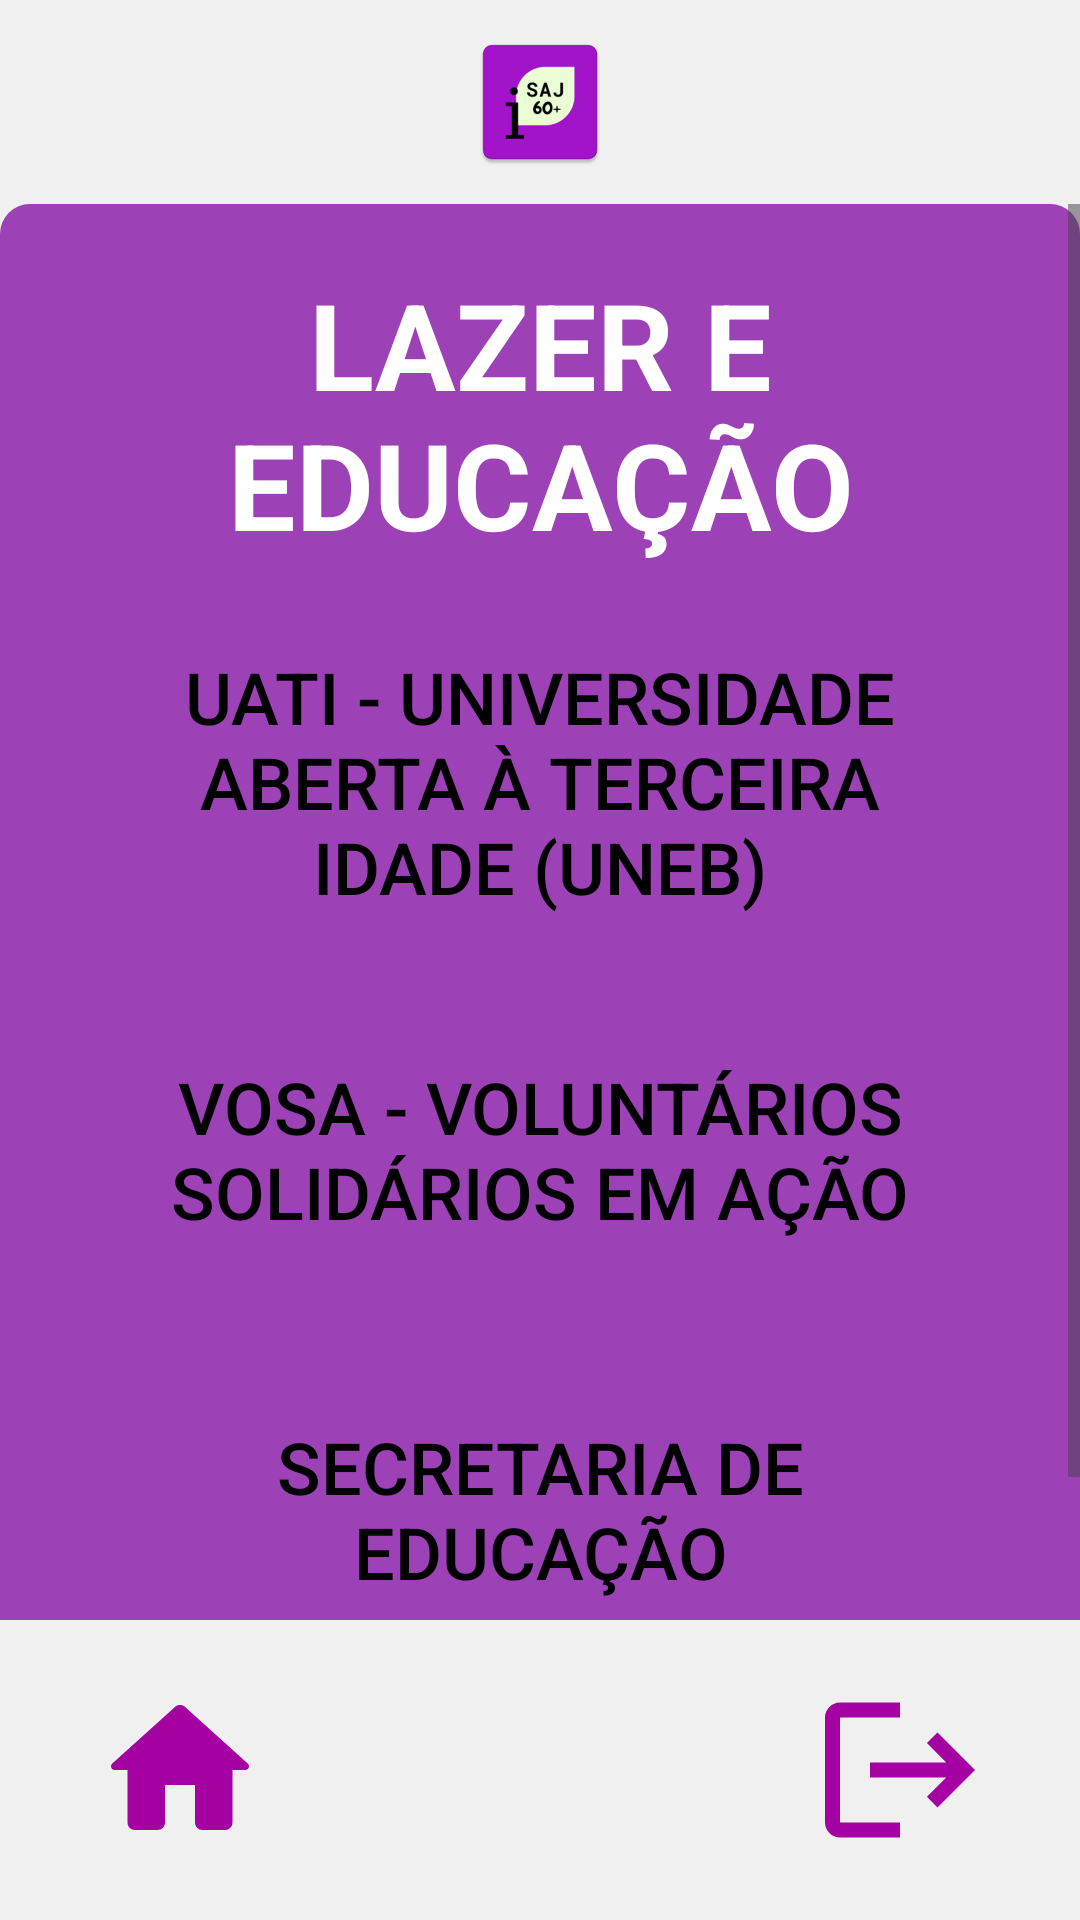

This screen was rendered from an Android layout file. Write that file and the resources it references.
<!-- AndroidManifest.xml: application theme Theme.SAJ60 -->
<!-- res/layout/activity_lazer_educa.xml -->
<?xml version="1.0" encoding="utf-8"?>
<androidx.constraintlayout.widget.ConstraintLayout xmlns:android="http://schemas.android.com/apk/res/android"
    xmlns:app="http://schemas.android.com/apk/res-auto"
    xmlns:tools="http://schemas.android.com/tools"
    android:id="@+id/main"
    android:layout_width="match_parent"
    android:layout_height="match_parent"
    android:background="@color/bgWhite"
    android:gravity="center"
    android:orientation="vertical"
    android:paddingTop="10dp"
    android:paddingBottom="20dp"
    tools:context=".LazerEduca">

    <ImageView
        android:id="@+id/tv_1_main"
        android:layout_width="wrap_content"
        android:layout_height="wrap_content"
        app:layout_constraintBottom_toBottomOf="parent"
        app:layout_constraintEnd_toEndOf="parent"
        app:layout_constraintStart_toStartOf="parent"
        app:layout_constraintTop_toTopOf="parent"
        app:layout_constraintVertical_bias="0.0"
        android:src="@mipmap/ic_launcher"/>

    <ScrollView
        android:id="@+id/scrollView"
        android:layout_width="0dp"
        android:layout_height="0dp"
        android:layout_marginTop="10dp"
        android:layout_marginBottom="20dp"
        app:layout_constraintBottom_toTopOf="@+id/home"
        app:layout_constraintEnd_toEndOf="parent"
        app:layout_constraintStart_toStartOf="parent"
        app:layout_constraintTop_toBottomOf="@+id/tv_1_main">

        <LinearLayout
            android:id="@+id/linearLayout"
            android:layout_width="match_parent"
            android:layout_height="wrap_content"
            android:background="@drawable/bg_purple"
            android:gravity="center_horizontal"
            android:minHeight="500dp"
            android:orientation="vertical"
            android:paddingHorizontal="30dp"
            android:paddingVertical="20dp"
            app:layout_constraintBottom_toTopOf="@+id/home"
            app:layout_constraintEnd_toEndOf="parent"
            app:layout_constraintHorizontal_bias="0.0"
            app:layout_constraintStart_toStartOf="parent"
            app:layout_constraintTop_toBottomOf="@+id/tv_1_main">

            <TextView
                android:layout_width="wrap_content"
                android:layout_height="wrap_content"
                android:text="@string/lazereduca"
                android:textAlignment="center"
                android:textAllCaps="true"
                android:textColor="@color/white"
                android:textSize="40sp"
                android:textStyle="bold" />

            <View
                android:layout_width="20dp"
                android:layout_height="20dp" />

            <androidx.appcompat.widget.AppCompatButton
                android:textColor="@color/black"

                android:id="@+id/UATI"
                android:layout_width="match_parent"
                android:layout_height="wrap_content"
                android:background="@drawable/btn_white"
                android:minHeight="100dp"
                android:padding="8dp"
                android:text="@string/uati"
                android:textAllCaps="true"
                android:textSize="24sp" />

            <View
                android:layout_width="20dp"
                android:layout_height="20dp" />

            <androidx.appcompat.widget.AppCompatButton
                android:textColor="@color/black"

                android:id="@+id/VOSA"
                android:layout_width="match_parent"
                android:layout_height="wrap_content"
                android:background="@drawable/btn_white"
                android:minHeight="100dp"
                android:padding="8dp"
                android:text="@string/vosa"
                android:textAllCaps="true"
                android:textSize="24sp" />

            <View
                android:layout_width="20dp"
                android:layout_height="20dp" />

            <androidx.appcompat.widget.AppCompatButton
                android:textColor="@color/black"
                android:id="@+id/SECEDU"
                android:layout_width="match_parent"
                android:layout_height="100sp"
                android:background="@drawable/btn_white"
                android:padding="8dp"
                android:text="@string/secedu"
                android:textAllCaps="true"
                android:textSize="24sp" />

            <View
                android:layout_width="20dp"
                android:layout_height="20dp" />

        </LinearLayout>
    </ScrollView>

    <ImageView
        android:id="@+id/home"
        android:layout_width="60dp"
        android:layout_height="60dp"
        app:layout_constraintBottom_toBottomOf="parent"
        app:layout_constraintEnd_toEndOf="parent"
        app:layout_constraintHorizontal_bias="0.10"
        app:layout_constraintStart_toStartOf="parent"
        app:layout_constraintTop_toTopOf="parent"
        app:layout_constraintVertical_bias="1.0"
        app:srcCompat="@drawable/round_home_24" />

    <ImageView
        android:id="@+id/back"
        android:layout_width="60dp"
        android:layout_height="60dp"
        app:layout_constraintBottom_toBottomOf="parent"
        app:layout_constraintEnd_toEndOf="parent"
        app:layout_constraintHorizontal_bias="0.90"
        app:layout_constraintStart_toStartOf="parent"
        app:layout_constraintTop_toTopOf="parent"
        app:layout_constraintVertical_bias="1.0"
        app:srcCompat="@drawable/baseline_logout_24" />


</androidx.constraintlayout.widget.ConstraintLayout>
<!-- resources referenced by this layout -->
<resources>
  <color name="bgWhite">#f0f0f0</color>
  <color name="black">#FF000000</color>
  <color name="white">#FFFFFFFF</color>
  <!-- drawable baseline_logout_24 (drawable) -->
  <vector xmlns:android="http://schemas.android.com/apk/res/android" android:autoMirrored="true" android:height="24dp" android:tint="#A400A2" android:viewportHeight="24" android:viewportWidth="24" android:width="24dp">
        
      <path android:fillColor="@android:color/white" android:pathData="M17,7l-1.41,1.41L18.17,11H8v2h10.17l-2.58,2.58L17,17l5,-5zM4,5h8V3H4c-1.1,0 -2,0.9 -2,2v14c0,1.1 0.9,2 2,2h8v-2H4V5z"/>
      
  </vector>
  <!-- drawable bg_purple (drawable) -->
  <?xml version="1.0" encoding="utf-8"?>
  <shape xmlns:android="http://schemas.android.com/apk/res/android"
      android:shape="rectangle">
      <solid android:color="@color/purple"/>
      <corners
          android:radius="10dp"
          />
  
  </shape>
  <!-- drawable btn_white (drawable) -->
  <?xml version="1.0" encoding="utf-8"?>
  <selector xmlns:android="http://schemas.android.com/apk/res/android">
  
          <item android:drawable="@drawable/btn_white_pressed" android:state_pressed="true"/>
          <item android:drawable="@drawable/btn_white_default"/>
  
  
  </selector>
  <!-- drawable round_home_24 (drawable) -->
  <vector xmlns:android="http://schemas.android.com/apk/res/android" android:height="24dp" android:tint="#A400A2" android:viewportHeight="24" android:viewportWidth="24" android:width="24dp">
        
      <path android:fillColor="@android:color/white" android:pathData="M10,19v-5h4v5c0,0.55 0.45,1 1,1h3c0.55,0 1,-0.45 1,-1v-7h1.7c0.46,0 0.68,-0.57 0.33,-0.87L12.67,3.6c-0.38,-0.34 -0.96,-0.34 -1.34,0l-8.36,7.53c-0.34,0.3 -0.13,0.87 0.33,0.87H5v7c0,0.55 0.45,1 1,1h3c0.55,0 1,-0.45 1,-1z"/>
      
  </vector>
  <!-- mipmap ic_launcher: webp bitmap (mipmap-hdpi, 1700 bytes) -->
  <string name="lazereduca">Lazer e Educação</string>
  <string name="secedu">Secretaria de Educação</string>
  <string name="uati">UATI - Universidade Aberta à Terceira Idade (UNEB)</string>
  <string name="vosa">VOSA - Voluntários Solidários em Ação</string>
  <style name="Theme.SAJ60" parent="Base.Theme.SAJ60" />
  <color name="purple">#9C41B6</color>
  <!-- drawable btn_white_pressed (drawable) -->
  <?xml version="1.0" encoding="utf-8"?>
  <shape xmlns:android="http://schemas.android.com/apk/res/android"
      android:shape="rectangle">
      <solid android:color="@color/white_pressed"/>
      <corners
          android:radius="15dp"
          />
  </shape>
  <style name="Base.Theme.SAJ60" parent="Theme.Material3.DayNight.NoActionBar">
          <item name="android:statusBarColor">@color/bgWhite</item>
  
          
          
      </style>
  <color name="white_pressed">#DCDCDC</color>
</resources>
